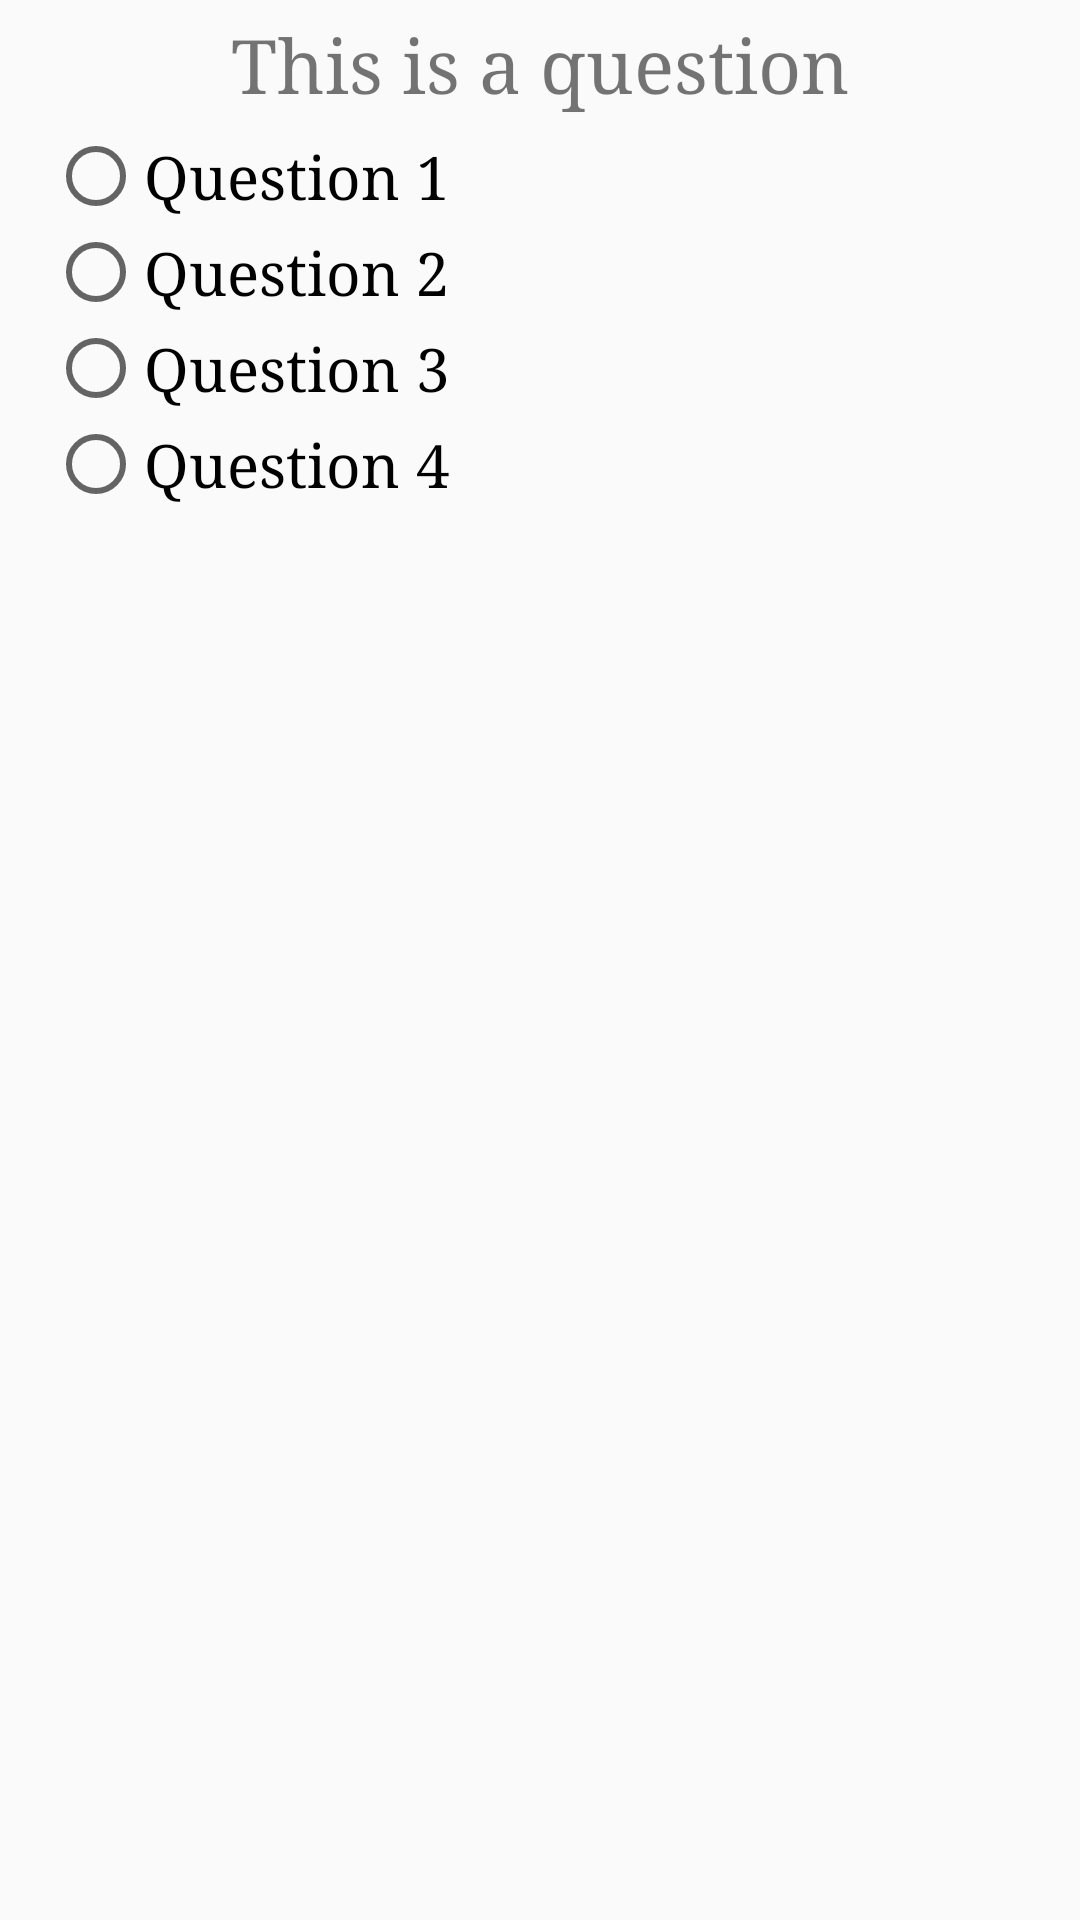

Android layout source for this screen:
<!-- AndroidManifest.xml: application theme AppTheme -->
<!-- res/layout/question_answer_fragment.xml -->
<ScrollView xmlns:android="http://schemas.android.com/apk/res/android"
    android:layout_width="match_parent"
    android:layout_height="match_parent"
    android:paddingLeft="@dimen/activity_horizontal_margin"
    android:paddingRight="@dimen/activity_horizontal_margin">

    <RelativeLayout
        android:layout_width="wrap_content"
        android:layout_height="wrap_content">

        <TextView
            android:id="@+id/tvQuestion"
            android:layout_width="wrap_content"
            android:layout_height="wrap_content"
            android:layout_centerHorizontal="true"
            android:layout_marginBottom="5dp"
            android:layout_marginTop="5dp"
            android:text="This is a question"
            android:textSize="25sp" />

        <RadioGroup
            android:id="@+id/radioGroup"
            android:layout_width="wrap_content"
            android:layout_height="wrap_content"
            android:layout_below="@+id/tvQuestion"
            android:checkedButton="@+id/sound">

            <RadioButton
                android:id="@+id/tvAnswer1"
                android:layout_width="wrap_content"
                android:layout_height="wrap_content"
                android:text="Question 1"
                android:textSize="20sp" />

            <RadioButton
                android:id="@+id/tvAnswer2"
                android:layout_width="wrap_content"
                android:layout_height="wrap_content"
                android:text="Question 2"
                android:textSize="20sp" />

            <RadioButton
                android:id="@+id/tvAnswer3"
                android:layout_width="wrap_content"
                android:layout_height="wrap_content"
                android:text="Question 3"
                android:textSize="20sp" />

            <RadioButton
                android:id="@+id/tvAnswer4"
                android:layout_width="wrap_content"
                android:layout_height="wrap_content"
                android:text="Question 4"
                android:textSize="20sp" />

        </RadioGroup>

        <ImageView
            android:id="@+id/ivCorrect"
            android:layout_width="50dp"
            android:layout_height="50dp"
            android:layout_alignParentRight="true"
            android:layout_marginRight="30dp"
            android:layout_marginTop="170dp" />

    </RelativeLayout>

</ScrollView>
<!-- resources referenced by this layout -->
<resources>
  <dimen name="activity_horizontal_margin">16dp</dimen>
  <style name="AppTheme" parent="Theme.AppCompat.Light.DarkActionBar">
          
          <item name="android:typeface">serif</item>
      </style>
</resources>
